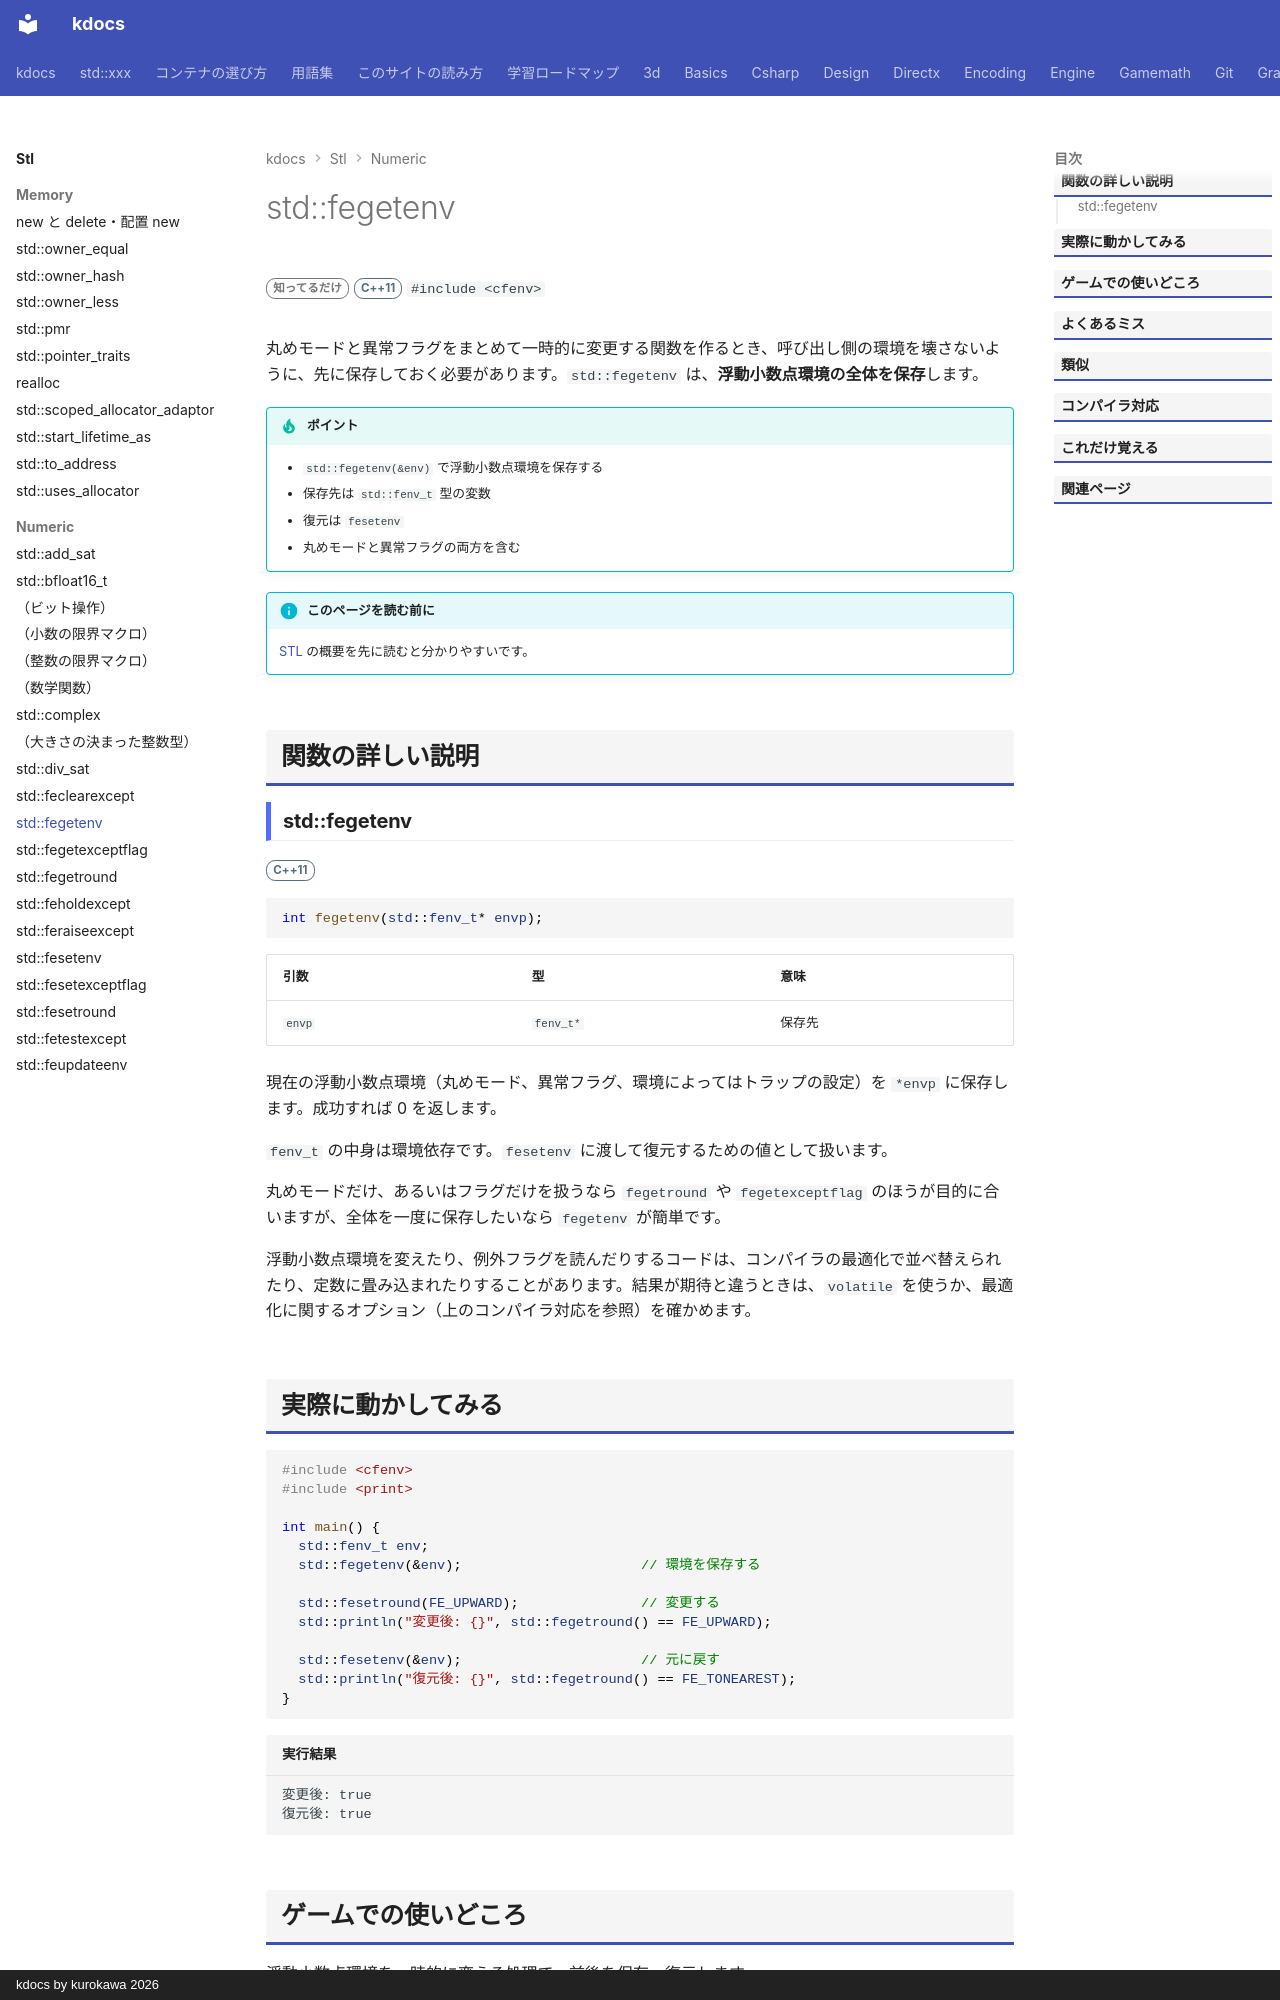

repository: qwzxdf/kdocs · page: stl/numeric/fegetenv/index.html · generator: mkdocs · copyright: kdocs by kurokawa 2026

---
title: std::fegetenv
summary: "浮動小数点環境（フラグと丸めモード）を丸ごと保存する。"
order: 900
group: 浮動小数点環境（<cfenv>）
tags:
  - 数値
---

# std::fegetenv

<div class="page-badges" markdown>
<span class="rank rank-rare">知ってるだけ</span>
<span class="ver ver-11">C++11</span>
`#include <cfenv>`
</div>

丸めモードと異常フラグをまとめて一時的に変更する関数を作るとき、呼び出し側の環境を壊さないように、先に保存しておく必要があります。`std::fegetenv` は、<strong>浮動小数点環境の全体を保存</strong>します。

!!! tip "ポイント"
    - `std::fegetenv(&env)` で浮動小数点環境を保存する
    - 保存先は `std::fenv_t` 型の変数
    - 復元は `fesetenv`
    - 丸めモードと異常フラグの両方を含む

!!! info "このページを読む前に"
    [STL](../index.md) の概要を先に読むと分かりやすいです。

## 関数の詳しい説明

### std::fegetenv {#fegetenv}

<span class="ver ver-11">C++11</span>

```cpp
int fegetenv(std::fenv_t* envp);
```

| 引数 | 型 | 意味 |
| --- | --- | --- |
| `envp` | `fenv_t*` | 保存先 |

現在の浮動小数点環境（丸めモード、異常フラグ、環境によってはトラップの設定）を `*envp` に保存します。成功すれば 0 を返します。

`fenv_t` の中身は環境依存です。`fesetenv` に渡して復元するための値として扱います。

丸めモードだけ、あるいはフラグだけを扱うなら `fegetround` や `fegetexceptflag` のほうが目的に合いますが、全体を一度に保存したいなら `fegetenv` が簡単です。


浮動小数点環境を変えたり、例外フラグを読んだりするコードは、コンパイラの最適化で並べ替えられたり、定数に畳み込まれたりすることがあります。結果が期待と違うときは、`volatile` を使うか、最適化に関するオプション（上のコンパイラ対応を参照）を確かめます。
